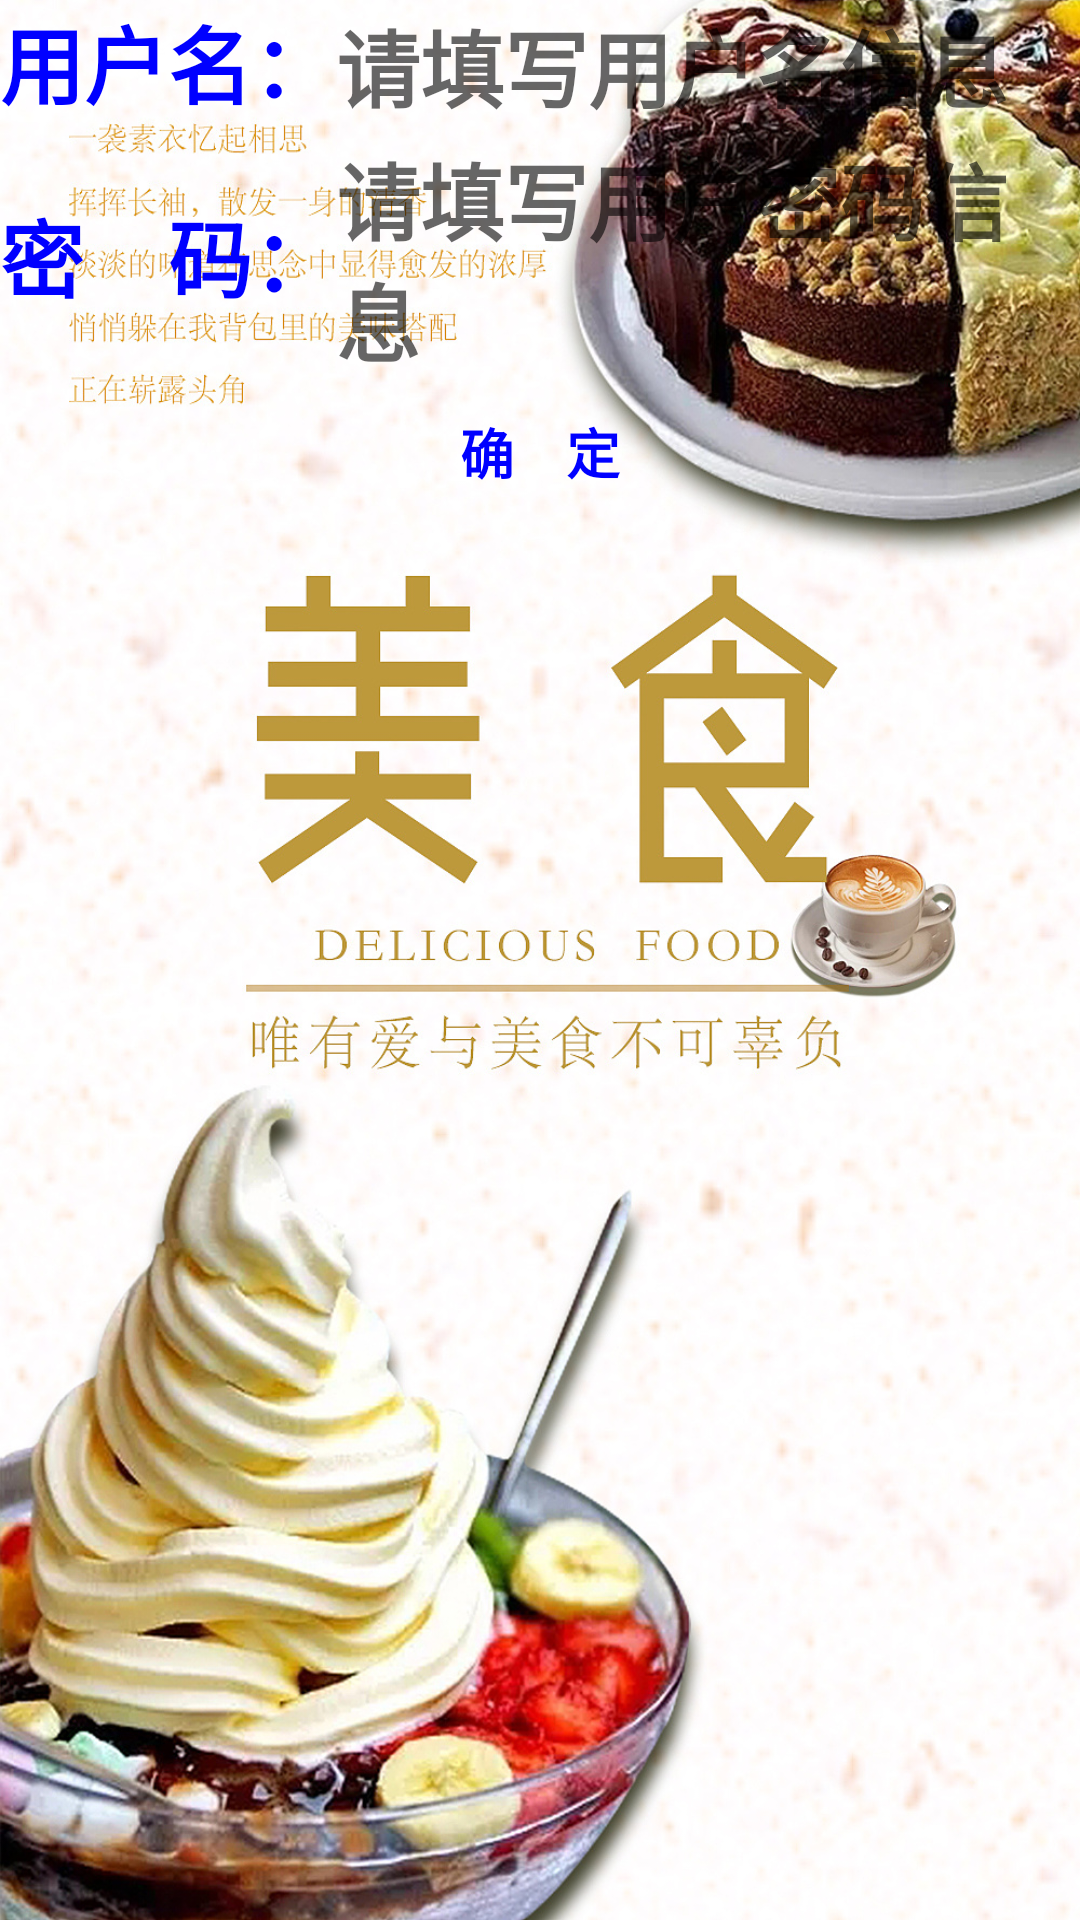

Android layout source for this screen:
<!-- AndroidManifest.xml: application theme Theme.AppCompat.Light.NoActionBar -->
<!-- res/layout/activity_user_add.xml -->
<?xml version="1.0" encoding="utf-8"?>
<LinearLayout xmlns:android="http://schemas.android.com/apk/res/android"
    xmlns:app="http://schemas.android.com/apk/res-auto"
    xmlns:tools="http://schemas.android.com/tools"
    android:layout_width="match_parent"
    android:layout_height="match_parent"
    android:layout_margin="5dp"
    android:orientation="vertical"
    android:background="@drawable/bg2"
    tools:context=".acticity.UserAddActivity">
    <LinearLayout
        android:layout_width="match_parent"
        android:layout_height="wrap_content"
        android:orientation="horizontal">
        <TextView
            android:layout_width="wrap_content"
            android:layout_height="wrap_content"
            android:textStyle="bold"
            android:textColor="#00f"
            android:textSize="28sp"
            android:text="用户名："/>
        <EditText android:id="@+id/et_uname"
            android:layout_width="match_parent"
            android:layout_height="wrap_content"
            android:textStyle="bold"
            android:textColor="#00f"
            android:textSize="28sp"
            android:background="@drawable/edit_text_bg"
            android:hint="请填写用户名信息"/>
    </LinearLayout>

    <LinearLayout
        android:layout_width="match_parent"
        android:layout_height="wrap_content"
        android:layout_marginTop="5dp"
        android:orientation="horizontal">
        <TextView
            android:layout_width="wrap_content"
            android:layout_height="wrap_content"
            android:textStyle="bold"
            android:textColor="#00f"
            android:textSize="28sp"
            android:text="密    码："/>
        <EditText android:id="@+id/et_upass"
            android:layout_width="match_parent"
            android:layout_height="wrap_content"
            android:textStyle="bold"
            android:textColor="#00f"
            android:textSize="28sp"
            android:background="@drawable/edit_text_bg"
            android:hint="请填写用户密码信息"/>
    </LinearLayout>

    <Button
        android:background="@drawable/btn_all_shape"
        android:layout_width="match_parent"
        android:layout_height="wrap_content"
        android:textStyle="bold"
        android:textColor="#00f"
        android:textSize="18sp"
        android:onClick="btn_ok_click"
        android:text="确    定"/>
</LinearLayout>
<!-- resources referenced by this layout -->
<resources>
  <!-- drawable bg2: jpg bitmap (drawable-v24, 578620 bytes) -->
  <!-- drawable btn_all_shape (drawable) -->
  <?xml version="1.0" encoding="utf-8"?>
  <shape xmlns:android="http://schemas.android.com/apk/res/android">
  
      <corners
          android:bottomLeftRadius="15dp"
          android:bottomRightRadius="15dp"
          android:topLeftRadius="15dp"
          android:topRightRadius="15dp" />
  
  
  
  </shape>
  <!-- drawable edit_text_bg (drawable-v24) -->
  <?xml version="1.0" encoding="UTF-8"?>
  <selector
    xmlns:android="http://schemas.android.com/apk/res/android">
      <item android:state_focused="true"  android:drawable="@drawable/edit_text_pressed" />
      <item android:state_focused="false" android:state_pressed="true"
          android:drawable="@drawable/edit_text_pressed" />
  
  </selector>
</resources>
